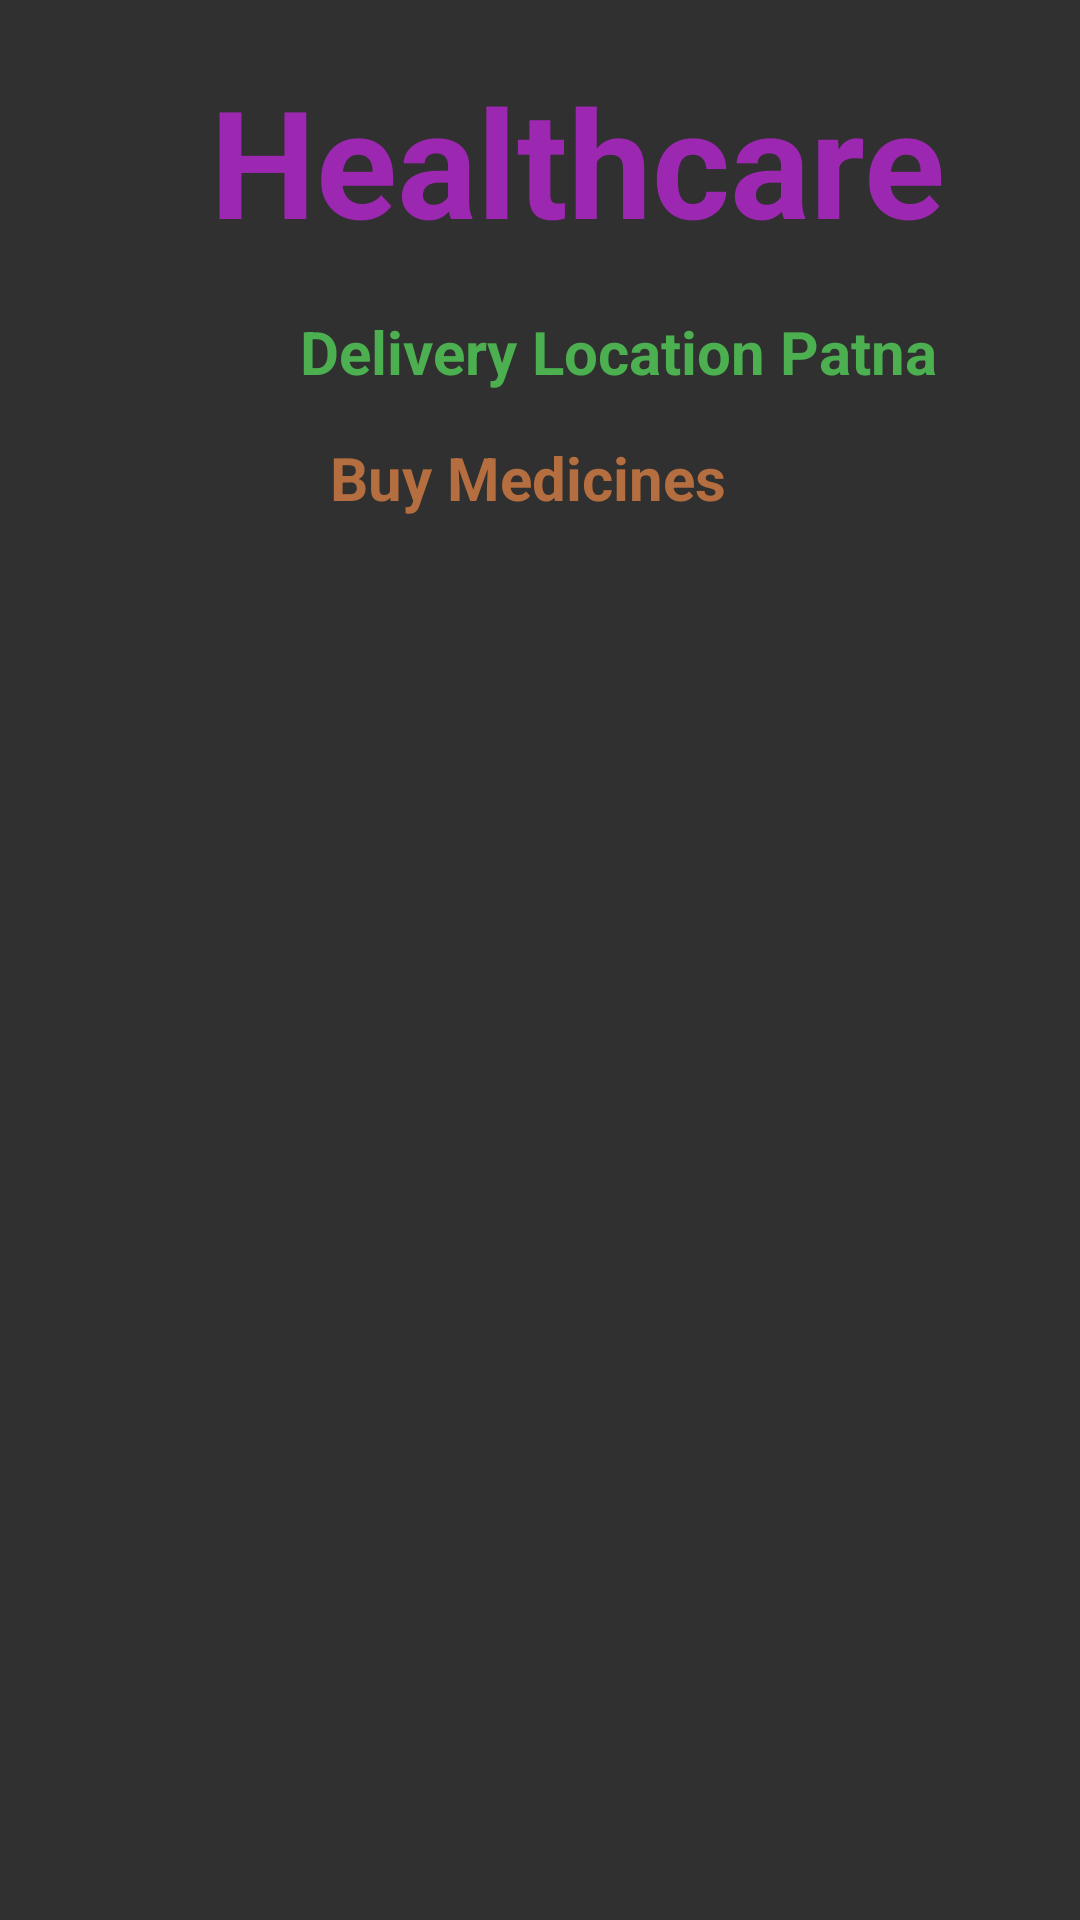

Produce the Android XML layout that renders to this screen, including the resource entries it uses.
<!-- AndroidManifest.xml: application theme Theme.AppCompat.NoActionBar -->
<!-- res/layout/activity_buy_medicine.xml -->
<?xml version="1.0" encoding="utf-8"?>
<LinearLayout
    xmlns:android="http://schemas.android.com/apk/res/android"
    xmlns:app="http://schemas.android.com/apk/res-auto"
    xmlns:tools="http://schemas.android.com/tools"
    android:layout_width="match_parent"
    android:layout_height="match_parent"
    android:background="@drawable/background"
    android:orientation="vertical"
    tools:context=".DoctorsDetailActivity">

    <TextView
        android:id="@+id/titleBMHome"
        android:layout_width="wrap_content"
        android:layout_height="wrap_content"
        android:textSize="50sp"
        android:textStyle="bold"
        android:textColor="#9C27B0"
        android:layout_marginLeft="70dp"
        android:layout_marginTop="20dp"
        android:text="Healthcare"/>

    <TextView
        android:id="@+id/DeliveryBMTitle"
        android:layout_width="wrap_content"
        android:layout_height="wrap_content"
        android:text="Delivery Location Patna"
        android:textColor="#4CAF50"
        android:layout_marginLeft="100dp"
        android:layout_marginTop="17dp"
        android:layout_marginBottom="15dp"
        android:textStyle="bold"
        android:textSize="20sp"/>
    <TextView
        android:id="@+id/textBMtitle"
        android:layout_width="wrap_content"
        android:layout_height="wrap_content"
        android:text="Buy Medicines"
        android:textColor="#B56E3F"
        android:layout_marginLeft="110dp"
        android:layout_marginBottom="10dp"
        android:textStyle="bold"
        android:textSize="20sp"/>

    <ListView
        android:id="@+id/listviewBM"
        android:layout_width="match_parent"
        android:layout_height="400dp"
        android:layout_margin="10dp">

    </ListView>









    <LinearLayout
        android:layout_width="match_parent"
        android:layout_height="wrap_content"
        android:layout_marginTop="50dp">
        <Button
            android:id="@+id/btnBMgoToCart"
            android:layout_width="wrap_content"
            android:layout_height="wrap_content"
            android:layout_gravity="center_horizontal"

            android:backgroundTint="@color/teal_700"
            android:layout_marginRight="200dp"
            android:layout_marginLeft="7dp"
            android:text="Go to Cart"/>
        <Button
            android:id="@+id/btnBMback"
            android:layout_width="wrap_content"
            android:layout_height="wrap_content"
            android:layout_gravity="center_horizontal"

            android:backgroundTint="@color/teal_700"
            android:text="back"/>

    </LinearLayout>

</LinearLayout>
<!-- resources referenced by this layout -->
<resources>
  <color name="teal_700">#FF018786</color>
</resources>
